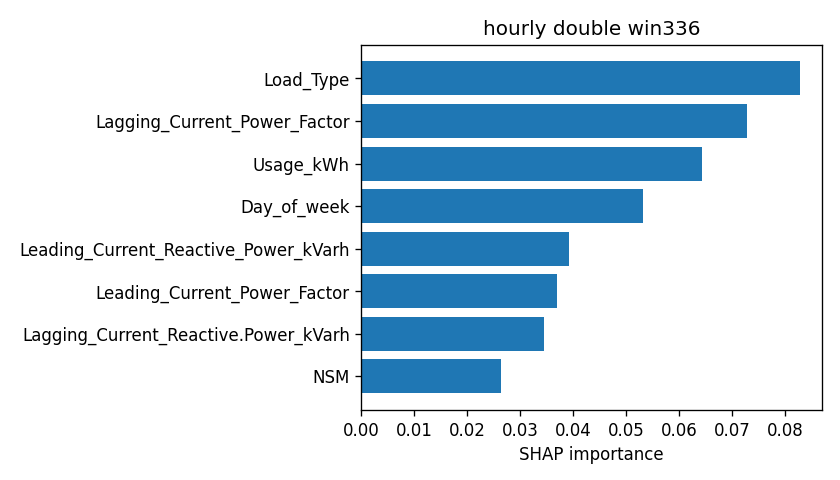

Values plotted in this chart, from the file beside it:
attr, value
Load_Type, 0.08287
Lagging_Current_Power_Factor, 0.07286
Usage_kWh, 0.0643
Day_of_week, 0.0531
Leading_Current_Reactive_Power_kVarh, 0.03928
Leading_Current_Power_Factor, 0.03686
Lagging_Current_Reactive.Power_kVarh, 0.03449
NSM, 0.02627
CO2(tCO2), 0.01534
WeekStatus, 0.0
